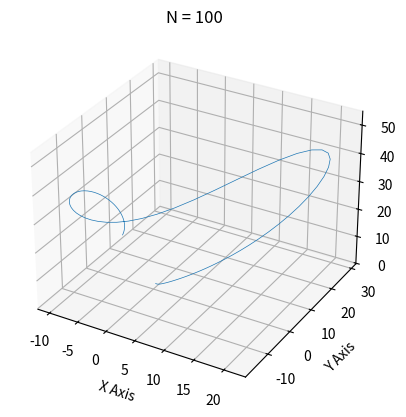
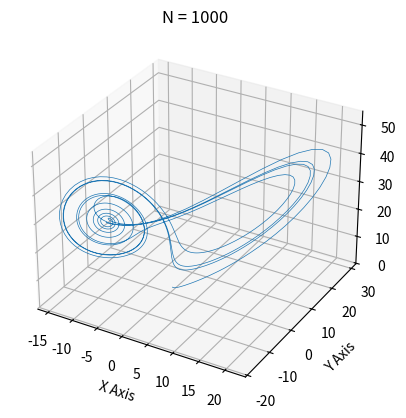
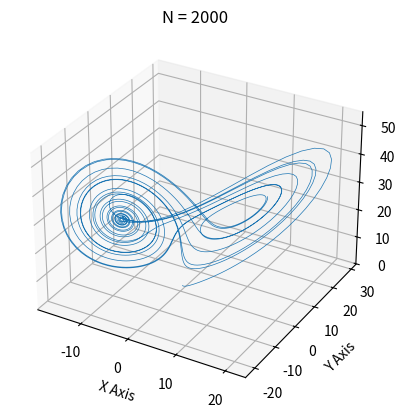
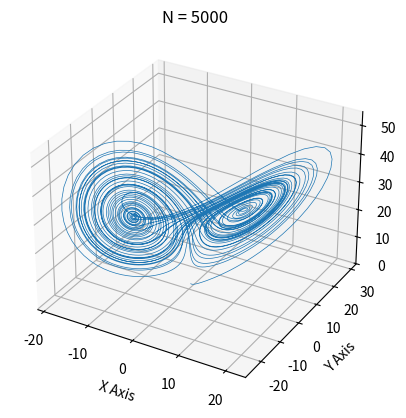

Source code (Python) for these figures, in order:
import matplotlib.pyplot as plt
import numpy as np


# Аттраткор Лоренца
def lorenz(xyz, s=10, r=28, b=2.667):
    x, y, z = xyz
    x_dot = s * (y - x)
    y_dot = r * x - y - x * z
    z_dot = x * y - b * z
    return np.array([x_dot, y_dot, z_dot])


dt = 0.01
num_steps = [100, 1000, 2000, 5000]
xs, ys, zs = [], [], []

for i in range(4):
    xyzs = np.empty((num_steps[i] + 1, 3))  # Пустые массивы временных рядов
    xyzs[0] = (0., 1., 1.05)  # Подобранны начальные условия

    # Метод Эйлера
    for j in range(num_steps[i]):
        xyzs[j + 1] = xyzs[j] + lorenz(xyzs[j]) * dt

    # Достаем временные ряды x(t), y(t), z(t)
    x_t, y_t, z_t = [xyzs[:, i] for i in range(3)]
    xs.append(x_t)
    ys.append(y_t)
    zs.append(z_t)

if __name__ == '__main__':
    for i in range(4):
        ax = plt.figure().add_subplot(projection='3d')
        ax.plot(xs[i], ys[i], zs[i], lw=0.5)
        ax.set_xlabel("X Axis")
        ax.set_ylabel("Y Axis")
        ax.set_zlabel("Z Axis")
        ax.set_title(f"N = {num_steps[i]}")
        plt.show()
